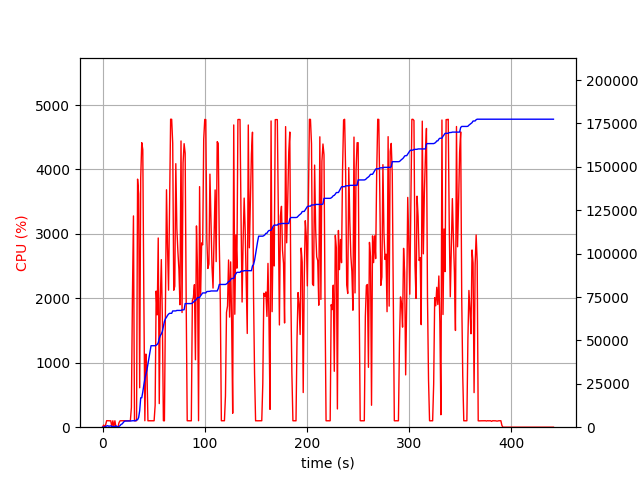

The table this chart was drawn from, first rows:
elapsed_time, nproc, cpu, mem_real, mem_virtual
5.4836273193359375e-05, 1, 0.0, 8.957, 2531
1.006, 5, 32.8, 58.48, 283.3
2.013, 5, 9.9, 74.85, 362.7
3.021, 5, 37.7, 410.2, 2466
4.03, 4, 101.2, 727, 2483
5.038, 6, 100.1, 870, 3451
6.047, 3, 100.1, 569.1, 2009
7.055, 3, 99.2, 667.6, 2105
8.064, 3, 99.1, 745.1, 2217
9.073, 5, 2.0, 484.2, 2495
10.08, 3, 100.2, 290.2, 1639
11.09, 3, 2.0, 209.9, 1581
12.1, 3, 100.1, 347.3, 1685
13.11, 7, 4.9, 782.8, 3446
14.12, 4, 3.0, 333.9, 2070
15.13, 2, 3.0, 71.36, 1171
16.14, 1, 71.3, 426.6, 1267
17.15, 1, 99.1, 910.8, 1907
18.16, 1, 100.0, 1622, 3193
19.17, 1, 100.0, 1880, 3193
20.18, 1, 100.0, 2614, 5753
21.19, 1, 99.1, 3304, 5753
22.2, 1, 100.0, 3562, 5753
23.21, 1, 100.1, 3566, 5241
24.22, 1, 100.0, 3566, 5241
25.23, 1, 99.1, 3566, 5241
26.23, 1, 100.1, 3566, 5241
27.24, 1, 100.1, 3566, 5241
28.25, 1, 305.2, 3620, 9235
29.27, 1, 2016, 3724, 9851
30.28, 1, 3279, 3727, 10875
31.29, 1, 99.9, 3727, 10903
32.3, 1, 100.0, 3727, 10903
33.31, 1, 100.0, 4243, 10391
34.32, 1, 3850, 4262, 10423
35.36, 1, 3620, 5569, 13505
36.37, 1, 612.0, 9475, 17129
37.38, 1, 3871, 16932, 26371
38.4, 1, 4416, 16932, 26371
39.41, 1, 4308, 20280, 29937
40.43, 1, 2040, 24285, 42479
41.44, 1, 100.3, 27819, 42479
42.45, 1, 1135, 30556, 42479
43.46, 1, 893.1, 32898, 62959
44.47, 1, 99.2, 36374, 62959
45.47, 1, 100.3, 39921, 62959
46.48, 1, 100.3, 43464, 62959
47.49, 1, 99.2, 46940, 62959
48.5, 1, 100.2, 46940, 62959
49.5, 1, 99.3, 46940, 62959
50.51, 1, 100.3, 46940, 62959
51.52, 1, 340.5, 46941, 62959
52.53, 1, 2113, 47229, 63199
53.53, 1, 1743, 47686, 63791
54.54, 1, 2936, 48625, 64843
55.55, 1, 366.3, 51128, 89419
56.56, 1, 1958, 52749, 89419
57.58, 1, 2601, 53721, 90391
58.58, 1, 1691, 55186, 90947
59.59, 1, 100.2, 58026, 90947
... 377 more rows
